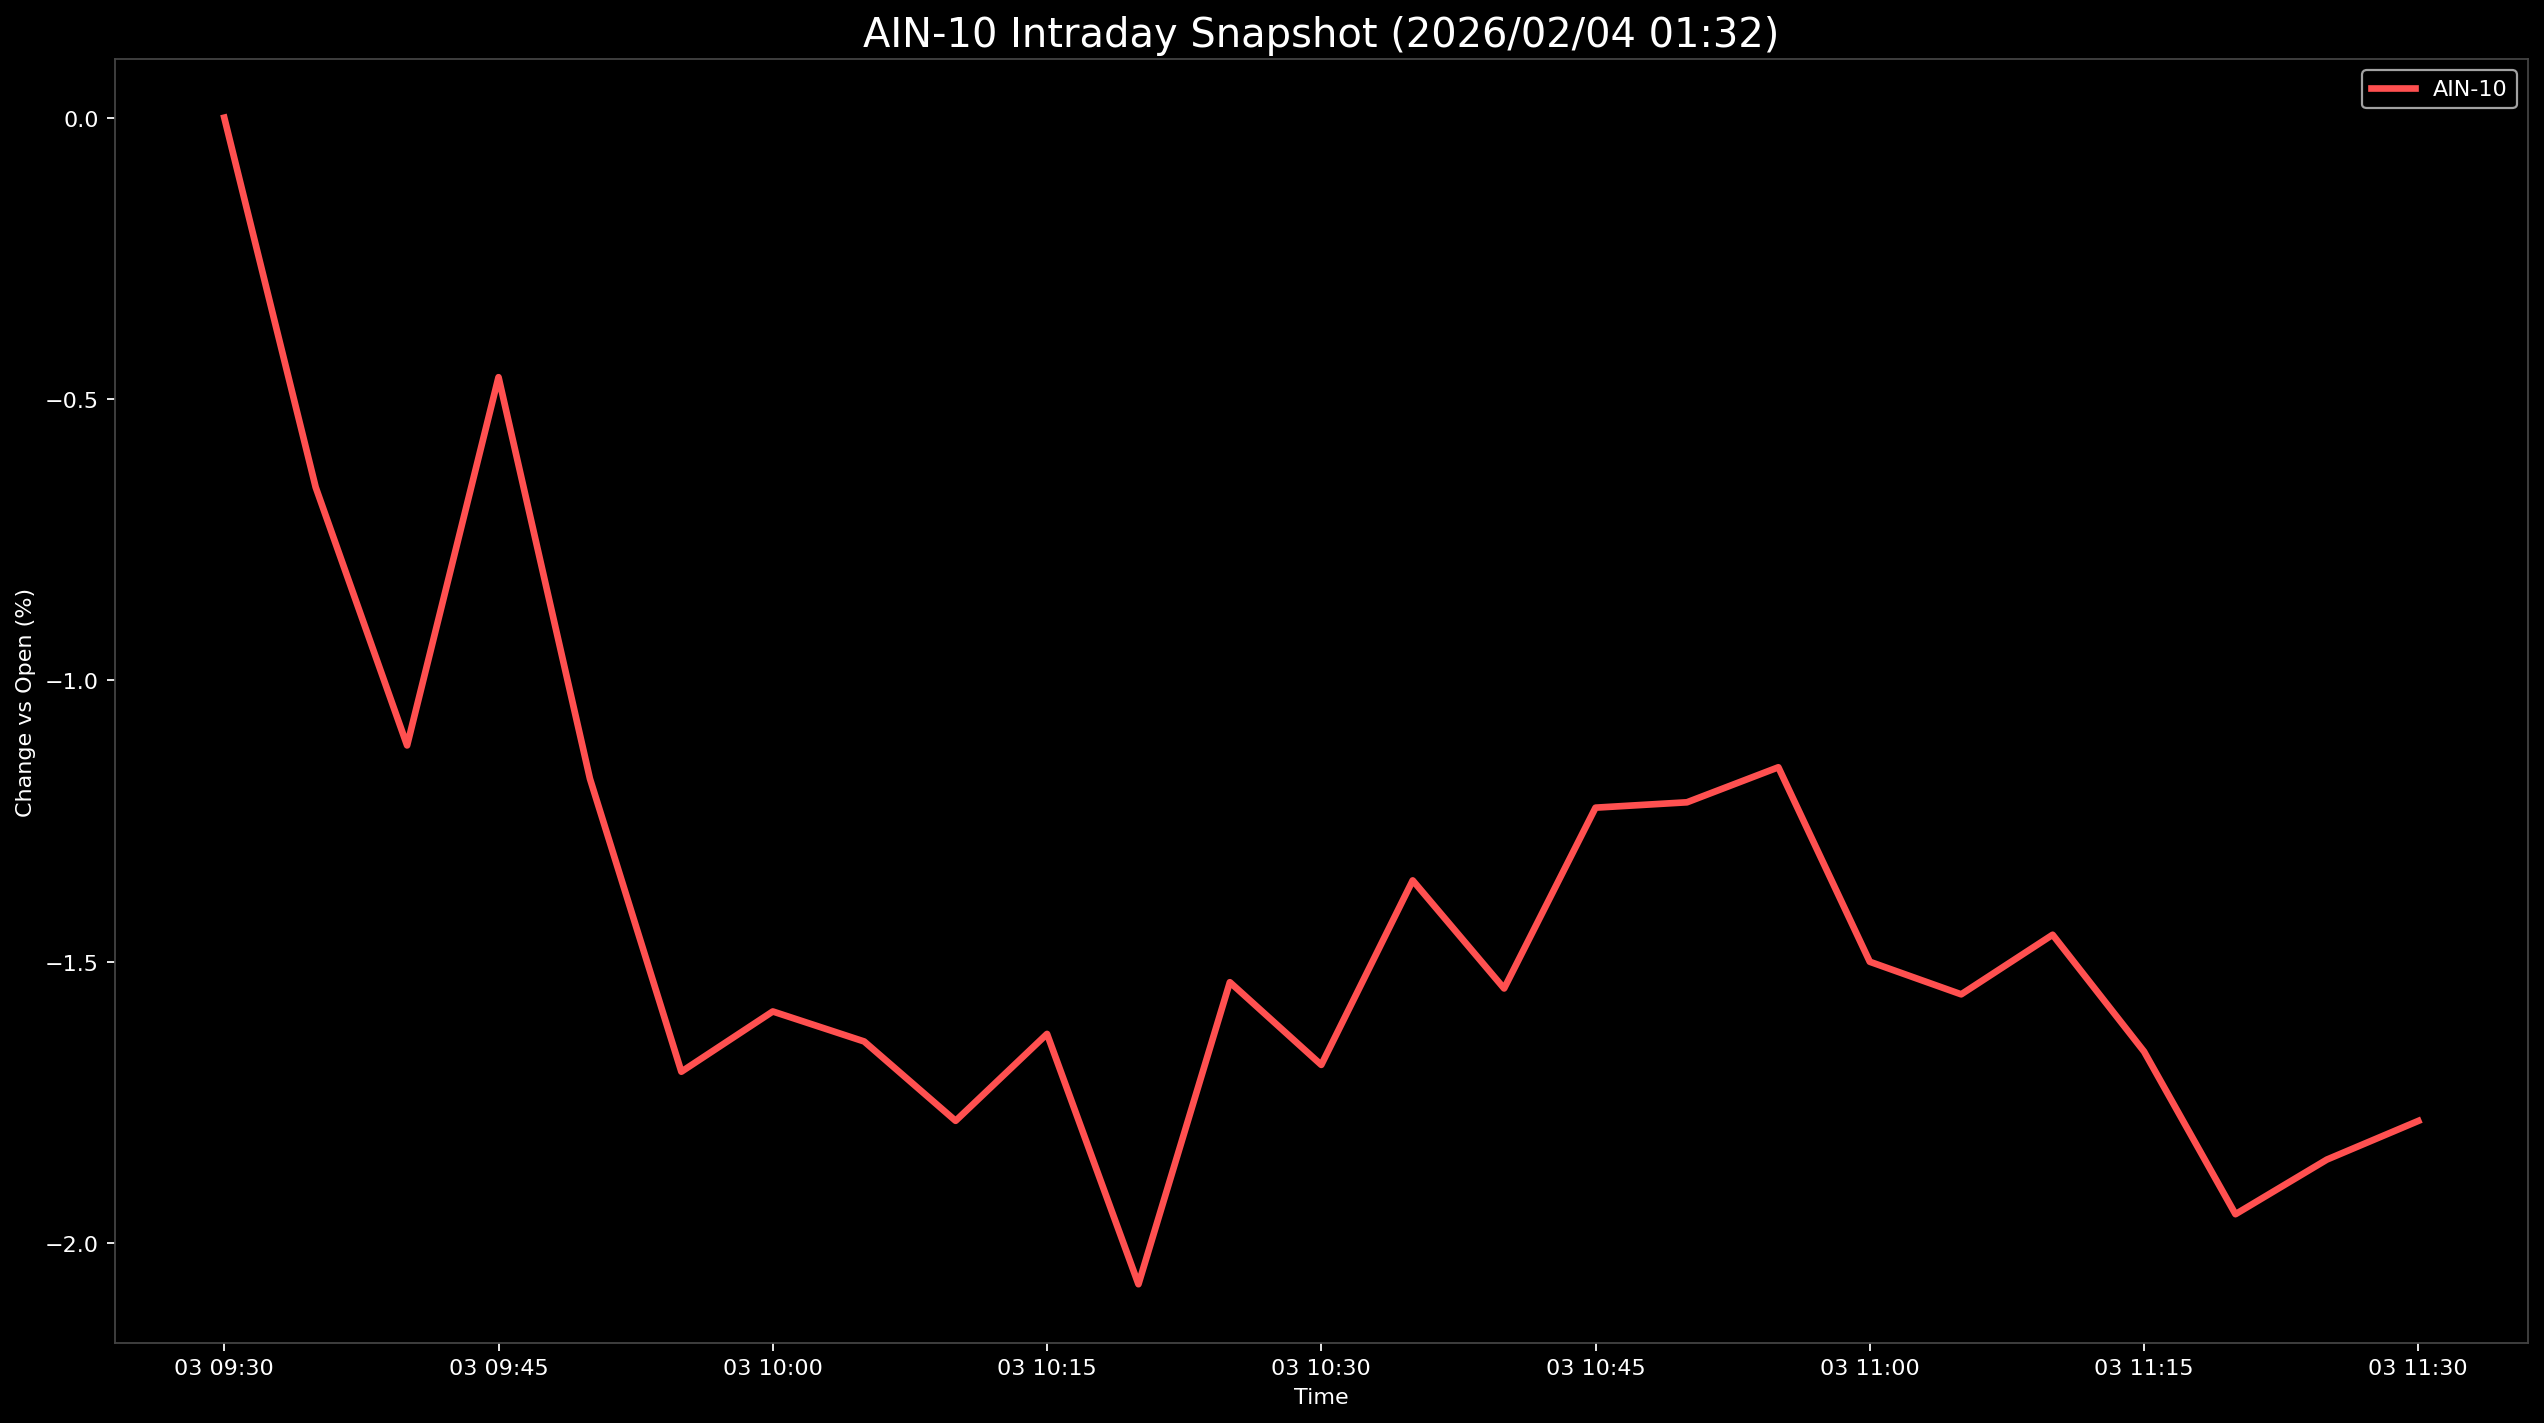

Values plotted in this chart, from the file beside it:
Datetime, AIN-10
2026-02-03 09:30:00, 0.0
2026-02-03 09:35:00, -0.6568
2026-02-03 09:40:00, -1.116
2026-02-03 09:45:00, -0.4612
2026-02-03 09:50:00, -1.175
2026-02-03 09:55:00, -1.696
2026-02-03 10:00:00, -1.588
2026-02-03 10:05:00, -1.642
2026-02-03 10:10:00, -1.783
2026-02-03 10:15:00, -1.628
2026-02-03 10:20:00, -2.073
2026-02-03 10:25:00, -1.536
2026-02-03 10:30:00, -1.683
2026-02-03 10:35:00, -1.356
2026-02-03 10:40:00, -1.548
2026-02-03 10:45:00, -1.226
2026-02-03 10:50:00, -1.217
2026-02-03 10:55:00, -1.154
2026-02-03 11:00:00, -1.5
2026-02-03 11:05:00, -1.558
2026-02-03 11:10:00, -1.452
2026-02-03 11:15:00, -1.66
2026-02-03 11:20:00, -1.949
2026-02-03 11:25:00, -1.852
2026-02-03 11:30:00, -1.783
